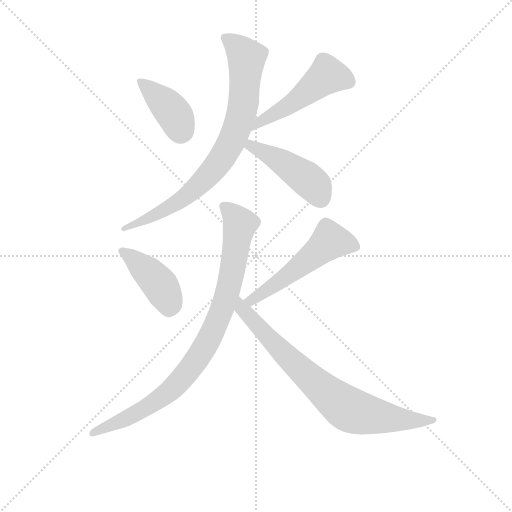
t = 0.00 s
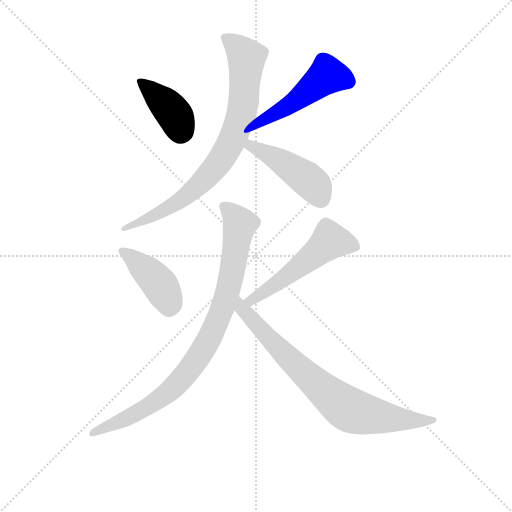
t = 1.20 s
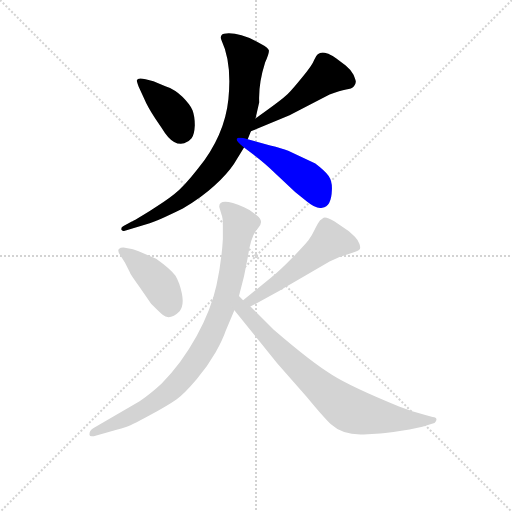
t = 2.40 s
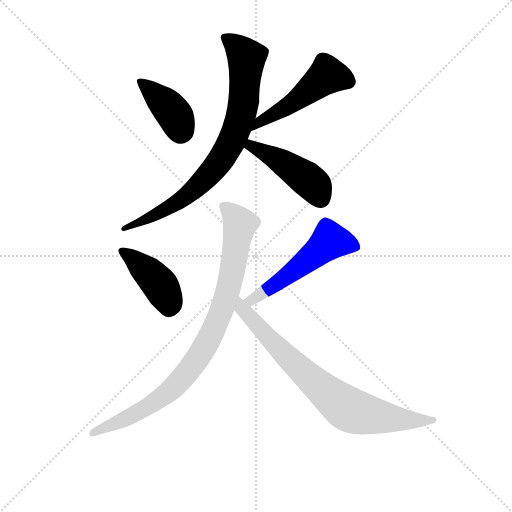
t = 3.60 s
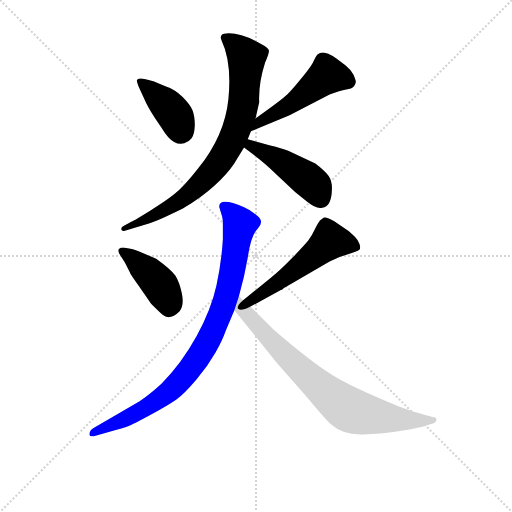
t = 4.81 s
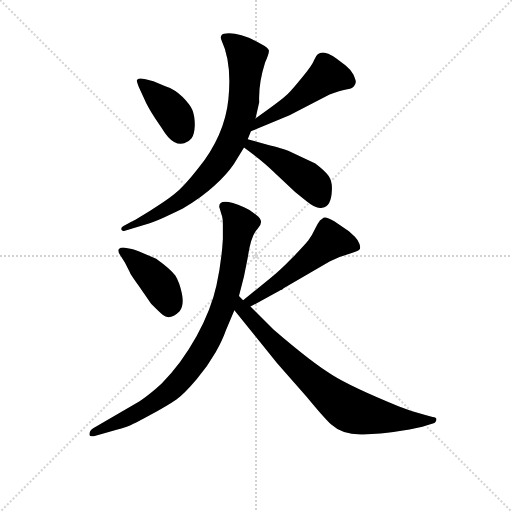
t = 6.01 s

The animated SVG that drew these frames (rendered in a browser with its animation timeline set to each time). Animation: 8 CSS @keyframes rules; one cycle of 6.01 s.

<svg version="1.1" viewBox="0 0 1024 1024" xmlns="http://www.w3.org/2000/svg">
  <g stroke="lightgray" stroke-dasharray="1,1" stroke-width="1" transform="scale(4, 4)">
    <line x1="0" y1="0" x2="256" y2="256"></line>
    <line x1="256" y1="0" x2="0" y2="256"></line>
    <line x1="128" y1="0" x2="128" y2="256"></line>
    <line x1="0" y1="128" x2="256" y2="128"></line>
  </g>
<g transform="scale(0.92, -0.92) translate(60, -900)">
   <style type="text/css">
    @keyframes keyframes0 {
      from {
       stroke: blue;
       stroke-dashoffset: 395;
       stroke-width: 128;
       }
       56% {
       animation-timing-function: step-end;
       stroke: blue;
       stroke-dashoffset: 0;
       stroke-width: 128;
       }
       to {
       stroke: black;
       stroke-width: 1024;
       }
       }
       #make-me-a-hanzi-animation-0 {
         animation: keyframes0 0.571452s both;
         animation-delay: 0.000000s;
         animation-timing-function: linear;
       }
    @keyframes keyframes1 {
      from {
       stroke: blue;
       stroke-dashoffset: 501;
       stroke-width: 128;
       }
       62% {
       animation-timing-function: step-end;
       stroke: blue;
       stroke-dashoffset: 0;
       stroke-width: 128;
       }
       to {
       stroke: black;
       stroke-width: 1024;
       }
       }
       #make-me-a-hanzi-animation-1 {
         animation: keyframes1 0.657715s both;
         animation-delay: 0.571452s;
         animation-timing-function: linear;
       }
    @keyframes keyframes2 {
      from {
       stroke: blue;
       stroke-dashoffset: 815;
       stroke-width: 128;
       }
       73% {
       animation-timing-function: step-end;
       stroke: blue;
       stroke-dashoffset: 0;
       stroke-width: 128;
       }
       to {
       stroke: black;
       stroke-width: 1024;
       }
       }
       #make-me-a-hanzi-animation-2 {
         animation: keyframes2 0.913249s both;
         animation-delay: 1.229167s;
         animation-timing-function: linear;
       }
    @keyframes keyframes3 {
      from {
       stroke: blue;
       stroke-dashoffset: 458;
       stroke-width: 128;
       }
       60% {
       animation-timing-function: step-end;
       stroke: blue;
       stroke-dashoffset: 0;
       stroke-width: 128;
       }
       to {
       stroke: black;
       stroke-width: 1024;
       }
       }
       #make-me-a-hanzi-animation-3 {
         animation: keyframes3 0.622721s both;
         animation-delay: 2.142415s;
         animation-timing-function: linear;
       }
    @keyframes keyframes4 {
      from {
       stroke: blue;
       stroke-dashoffset: 420;
       stroke-width: 128;
       }
       58% {
       animation-timing-function: step-end;
       stroke: blue;
       stroke-dashoffset: 0;
       stroke-width: 128;
       }
       to {
       stroke: black;
       stroke-width: 1024;
       }
       }
       #make-me-a-hanzi-animation-4 {
         animation: keyframes4 0.591797s both;
         animation-delay: 2.765137s;
         animation-timing-function: linear;
       }
    @keyframes keyframes5 {
      from {
       stroke: blue;
       stroke-dashoffset: 537;
       stroke-width: 128;
       }
       64% {
       animation-timing-function: step-end;
       stroke: blue;
       stroke-dashoffset: 0;
       stroke-width: 128;
       }
       to {
       stroke: black;
       stroke-width: 1024;
       }
       }
       #make-me-a-hanzi-animation-5 {
         animation: keyframes5 0.687012s both;
         animation-delay: 3.356934s;
         animation-timing-function: linear;
       }
    @keyframes keyframes6 {
      from {
       stroke: blue;
       stroke-dashoffset: 899;
       stroke-width: 128;
       }
       75% {
       animation-timing-function: step-end;
       stroke: blue;
       stroke-dashoffset: 0;
       stroke-width: 128;
       }
       to {
       stroke: black;
       stroke-width: 1024;
       }
       }
       #make-me-a-hanzi-animation-6 {
         animation: keyframes6 0.981608s both;
         animation-delay: 4.043945s;
         animation-timing-function: linear;
       }
    @keyframes keyframes7 {
      from {
       stroke: blue;
       stroke-dashoffset: 783;
       stroke-width: 128;
       }
       72% {
       animation-timing-function: step-end;
       stroke: blue;
       stroke-dashoffset: 0;
       stroke-width: 128;
       }
       to {
       stroke: black;
       stroke-width: 1024;
       }
       }
       #make-me-a-hanzi-animation-7 {
         animation: keyframes7 0.887207s both;
         animation-delay: 5.025553s;
         animation-timing-function: linear;
       }
</style>
<path d="M 273.5 723.5 L 256.5 727.5 Q 239.5 732.5 237.5 725.5 Q 236.5 724.5 241.5 711.5 L 253.5 685.5 Q 260.5 668.5 277.5 642.5 L 291.5 621.5 Q 306.5 596.5 318.5 591.5 Q 329.5 585.5 340.5 588.5 Q 350.5 591.5 356.5 599.5 Q 362.5 606.5 363.5 627.5 Q 363.5 647.5 358.5 660.5 Q 352.5 673.5 336.5 689.5 Q 320.5 705.5 299.5 712.5 L 273.5 723.5 Z" fill="lightgray"></path> 
<path d="M 485.5 614.5 L 569.5 649.5 L 656.5 694.5 Q 679.5 703.5 692.5 705.5 Q 704.5 706.5 709.5 712.5 Q 713.5 718.5 713.5 722.5 Q 713.5 725.5 708.5 737.5 Q 702.5 748.5 691.5 757.5 L 670.5 773.5 Q 654.5 783.5 651.5 783.5 Q 631.5 791.5 623.5 770.5 Q 618.5 757.5 597.5 732.5 Q 576.5 706.5 565.5 695.5 Q 553.5 683.5 495.5 642.5 C 471.5 625.5 457.5 602.5 485.5 614.5 Z" fill="lightgray"></path> 
<path d="M 495.5 642.5 L 503.5 677.5 Q 501.5 717.5 516.5 764.5 Q 525.5 784.5 524.5 790.5 Q 522.5 796.5 509.5 803.5 Q 467.5 827.5 437.5 827.5 Q 424.5 827.5 421.5 823.5 Q 418.5 818.5 421.5 812.5 Q 444.5 763.5 436.5 684.5 Q 428.5 605.5 370.5 533.5 Q 338.5 492.5 318.5 477.5 Q 298.5 461.5 265.5 441.5 Q 231.5 420.5 226.5 418.5 L 208.5 408.5 Q 203.5 406.5 203.5 401.5 Q 205.5 396.5 211.5 398.5 L 265.5 414.5 Q 280.5 418.5 337.5 446.5 Q 378.5 470.5 406.5 496.5 Q 434.5 522.5 448.5 543.5 L 470.5 579.5 L 478.5 597.5 L 485.5 614.5 L 495.5 642.5 Z" fill="lightgray"></path> 
<path d="M 470.5 579.5 L 491.5 563.5 Q 518.5 542.5 533.5 527.5 L 581.5 482.5 L 606.5 462.5 Q 628.5 444.5 640.5 448.5 Q 660.5 450.5 661.5 487.5 Q 662.5 505.5 654.5 517.5 Q 646.5 528.5 625.5 544.5 L 566.5 572.5 Q 552.5 577.5 527.5 583.5 L 478.5 597.5 C 449.5 605.5 446.5 597.5 470.5 579.5 Z" fill="lightgray"></path> 
<path d="M 226.5 358.5 L 211.5 361.5 Q 202.5 362.5 198.5 358.5 Q 194.5 354.5 202.5 343.5 L 211.5 329.5 L 222.5 307.5 Q 223.5 303.5 244.5 274.5 L 268.5 239.5 Q 287.5 220.5 293.5 215.5 Q 309.5 202.5 330.5 223.5 Q 340.5 236.5 335.5 261.5 Q 330.5 285.5 321.5 300.5 Q 311.5 314.5 279.5 337.5 L 251.5 349.5 Q 228.5 358.5 226.5 358.5 Z" fill="lightgray"></path> 
<path d="M 484.5 233.5 L 550.5 269.5 Q 552.5 269.5 556.5 273.5 L 656.5 331.5 Q 673.5 341.5 696.5 347.5 Q 718.5 353.5 721.5 357.5 Q 724.5 360.5 721.5 369.5 Q 718.5 378.5 711.5 385.5 L 698.5 397.5 L 667.5 418.5 Q 648.5 429.5 643.5 426.5 L 635.5 420.5 Q 631.5 415.5 624.5 401.5 Q 617.5 386.5 610.5 377.5 Q 603.5 368.5 576.5 340.5 Q 549.5 312.5 529.5 296.5 L 468.5 247.5 C 445.5 228.5 458.5 219.5 484.5 233.5 Z" fill="lightgray"></path> 
<path d="M 416.5 450.5 L 421.5 433.5 Q 424.5 426.5 424.5 411.5 L 424.5 380.5 Q 421.5 329.5 410.5 279.5 Q 399.5 228.5 367.5 169.5 Q 334.5 109.5 291.5 66.5 Q 272.5 48.5 243.5 27.5 L 143.5 -30.5 Q 134.5 -35.5 134.5 -43.5 Q 133.5 -51.5 149.5 -46.5 L 174.5 -39.5 Q 198.5 -33.5 210.5 -29.5 Q 222.5 -26.5 264.5 -3.5 Q 306.5 19.5 323.5 31.5 Q 340.5 43.5 367.5 75.5 Q 391.5 103.5 408.5 133.5 Q 424.5 162.5 430.5 180.5 L 449.5 225.5 L 459.5 256.5 L 470.5 299.5 L 478.5 339.5 Q 485.5 388.5 500.5 403.5 Q 515.5 418.5 498.5 431.5 Q 483.5 444.5 470.5 449.5 Q 416.5 472.5 416.5 450.5 Z" fill="lightgray"></path> 
<path d="M 449.5 225.5 L 542.5 110.5 L 606.5 37.5 Q 644.5 -8.5 659.5 -22.5 Q 685.5 -46.5 730.5 -44.5 L 766.5 -42.5 Q 774.5 -42.5 812.5 -36.5 Q 850.5 -30.5 868.5 -24.5 L 884.5 -19.5 Q 887.5 -16.5 888.5 -13.5 Q 890.5 -7.5 880.5 -6.5 L 866.5 -2.5 Q 834.5 5.5 807.5 16.5 Q 702.5 59.5 661.5 85.5 Q 620.5 109.5 534.5 183.5 L 484.5 233.5 L 468.5 247.5 L 459.5 256.5 C 437.5 277.5 430.5 248.5 449.5 225.5 Z" fill="lightgray"></path> 
      <clipPath id="make-me-a-hanzi-clip-0">
      <path d="M 273.5 723.5 L 256.5 727.5 Q 239.5 732.5 237.5 725.5 Q 236.5 724.5 241.5 711.5 L 253.5 685.5 Q 260.5 668.5 277.5 642.5 L 291.5 621.5 Q 306.5 596.5 318.5 591.5 Q 329.5 585.5 340.5 588.5 Q 350.5 591.5 356.5 599.5 Q 362.5 606.5 363.5 627.5 Q 363.5 647.5 358.5 660.5 Q 352.5 673.5 336.5 689.5 Q 320.5 705.5 299.5 712.5 L 273.5 723.5 Z" fill="lightgray"></path>
      </clipPath>
      <path clip-path="url(#make-me-a-hanzi-clip-0)" d="M 245.5 720.5 L 313.5 658.5 L 333.5 615.5 " fill="none" id="make-me-a-hanzi-animation-0" stroke-dasharray="267 534" stroke-linecap="round"></path>

      <clipPath id="make-me-a-hanzi-clip-1">
      <path d="M 485.5 614.5 L 569.5 649.5 L 656.5 694.5 Q 679.5 703.5 692.5 705.5 Q 704.5 706.5 709.5 712.5 Q 713.5 718.5 713.5 722.5 Q 713.5 725.5 708.5 737.5 Q 702.5 748.5 691.5 757.5 L 670.5 773.5 Q 654.5 783.5 651.5 783.5 Q 631.5 791.5 623.5 770.5 Q 618.5 757.5 597.5 732.5 Q 576.5 706.5 565.5 695.5 Q 553.5 683.5 495.5 642.5 C 471.5 625.5 457.5 602.5 485.5 614.5 Z" fill="lightgray"></path>
      </clipPath>
      <path clip-path="url(#make-me-a-hanzi-clip-1)" d="M 696.5 723.5 L 665.5 734.5 L 645.5 732.5 L 566.5 669.5 L 510.5 640.5 L 491.5 620.5 " fill="none" id="make-me-a-hanzi-animation-1" stroke-dasharray="373 746" stroke-linecap="round"></path>

      <clipPath id="make-me-a-hanzi-clip-2">
      <path d="M 495.5 642.5 L 503.5 677.5 Q 501.5 717.5 516.5 764.5 Q 525.5 784.5 524.5 790.5 Q 522.5 796.5 509.5 803.5 Q 467.5 827.5 437.5 827.5 Q 424.5 827.5 421.5 823.5 Q 418.5 818.5 421.5 812.5 Q 444.5 763.5 436.5 684.5 Q 428.5 605.5 370.5 533.5 Q 338.5 492.5 318.5 477.5 Q 298.5 461.5 265.5 441.5 Q 231.5 420.5 226.5 418.5 L 208.5 408.5 Q 203.5 406.5 203.5 401.5 Q 205.5 396.5 211.5 398.5 L 265.5 414.5 Q 280.5 418.5 337.5 446.5 Q 378.5 470.5 406.5 496.5 Q 434.5 522.5 448.5 543.5 L 470.5 579.5 L 478.5 597.5 L 485.5 614.5 L 495.5 642.5 Z" fill="lightgray"></path>
      </clipPath>
      <path clip-path="url(#make-me-a-hanzi-clip-2)" d="M 428.5 818.5 L 462.5 790.5 L 476.5 767.5 L 465.5 655.5 L 441.5 589.5 L 395.5 521.5 L 320.5 454.5 L 208.5 403.5 " fill="none" id="make-me-a-hanzi-animation-2" stroke-dasharray="687 1374" stroke-linecap="round"></path>

      <clipPath id="make-me-a-hanzi-clip-3">
      <path d="M 470.5 579.5 L 491.5 563.5 Q 518.5 542.5 533.5 527.5 L 581.5 482.5 L 606.5 462.5 Q 628.5 444.5 640.5 448.5 Q 660.5 450.5 661.5 487.5 Q 662.5 505.5 654.5 517.5 Q 646.5 528.5 625.5 544.5 L 566.5 572.5 Q 552.5 577.5 527.5 583.5 L 478.5 597.5 C 449.5 605.5 446.5 597.5 470.5 579.5 Z" fill="lightgray"></path>
      </clipPath>
      <path clip-path="url(#make-me-a-hanzi-clip-3)" d="M 483.5 590.5 L 485.5 582.5 L 542.5 554.5 L 603.5 513.5 L 622.5 497.5 L 637.5 469.5 " fill="none" id="make-me-a-hanzi-animation-3" stroke-dasharray="330 660" stroke-linecap="round"></path>

      <clipPath id="make-me-a-hanzi-clip-4">
      <path d="M 226.5 358.5 L 211.5 361.5 Q 202.5 362.5 198.5 358.5 Q 194.5 354.5 202.5 343.5 L 211.5 329.5 L 222.5 307.5 Q 223.5 303.5 244.5 274.5 L 268.5 239.5 Q 287.5 220.5 293.5 215.5 Q 309.5 202.5 330.5 223.5 Q 340.5 236.5 335.5 261.5 Q 330.5 285.5 321.5 300.5 Q 311.5 314.5 279.5 337.5 L 251.5 349.5 Q 228.5 358.5 226.5 358.5 Z" fill="lightgray"></path>
      </clipPath>
      <path clip-path="url(#make-me-a-hanzi-clip-4)" d="M 206.5 352.5 L 235.5 333.5 L 284.5 284.5 L 304.5 250.5 L 306.5 230.5 " fill="none" id="make-me-a-hanzi-animation-4" stroke-dasharray="292 584" stroke-linecap="round"></path>

      <clipPath id="make-me-a-hanzi-clip-5">
      <path d="M 484.5 233.5 L 550.5 269.5 Q 552.5 269.5 556.5 273.5 L 656.5 331.5 Q 673.5 341.5 696.5 347.5 Q 718.5 353.5 721.5 357.5 Q 724.5 360.5 721.5 369.5 Q 718.5 378.5 711.5 385.5 L 698.5 397.5 L 667.5 418.5 Q 648.5 429.5 643.5 426.5 L 635.5 420.5 Q 631.5 415.5 624.5 401.5 Q 617.5 386.5 610.5 377.5 Q 603.5 368.5 576.5 340.5 Q 549.5 312.5 529.5 296.5 L 468.5 247.5 C 445.5 228.5 458.5 219.5 484.5 233.5 Z" fill="lightgray"></path>
      </clipPath>
      <path clip-path="url(#make-me-a-hanzi-clip-5)" d="M 712.5 363.5 L 656.5 376.5 L 553.5 292.5 L 487.5 246.5 L 477.5 249.5 " fill="none" id="make-me-a-hanzi-animation-5" stroke-dasharray="409 818" stroke-linecap="round"></path>

      <clipPath id="make-me-a-hanzi-clip-6">
      <path d="M 416.5 450.5 L 421.5 433.5 Q 424.5 426.5 424.5 411.5 L 424.5 380.5 Q 421.5 329.5 410.5 279.5 Q 399.5 228.5 367.5 169.5 Q 334.5 109.5 291.5 66.5 Q 272.5 48.5 243.5 27.5 L 143.5 -30.5 Q 134.5 -35.5 134.5 -43.5 Q 133.5 -51.5 149.5 -46.5 L 174.5 -39.5 Q 198.5 -33.5 210.5 -29.5 Q 222.5 -26.5 264.5 -3.5 Q 306.5 19.5 323.5 31.5 Q 340.5 43.5 367.5 75.5 Q 391.5 103.5 408.5 133.5 Q 424.5 162.5 430.5 180.5 L 449.5 225.5 L 459.5 256.5 L 470.5 299.5 L 478.5 339.5 Q 485.5 388.5 500.5 403.5 Q 515.5 418.5 498.5 431.5 Q 483.5 444.5 470.5 449.5 Q 416.5 472.5 416.5 450.5 Z" fill="lightgray"></path>
      </clipPath>
      <path clip-path="url(#make-me-a-hanzi-clip-6)" d="M 427.5 450.5 L 450.5 431.5 L 461.5 412.5 L 433.5 259.5 L 389.5 152.5 L 342.5 84.5 L 306.5 48.5 L 246.5 6.5 L 143.5 -39.5 " fill="none" id="make-me-a-hanzi-animation-6" stroke-dasharray="771 1542" stroke-linecap="round"></path>

      <clipPath id="make-me-a-hanzi-clip-7">
      <path d="M 449.5 225.5 L 542.5 110.5 L 606.5 37.5 Q 644.5 -8.5 659.5 -22.5 Q 685.5 -46.5 730.5 -44.5 L 766.5 -42.5 Q 774.5 -42.5 812.5 -36.5 Q 850.5 -30.5 868.5 -24.5 L 884.5 -19.5 Q 887.5 -16.5 888.5 -13.5 Q 890.5 -7.5 880.5 -6.5 L 866.5 -2.5 Q 834.5 5.5 807.5 16.5 Q 702.5 59.5 661.5 85.5 Q 620.5 109.5 534.5 183.5 L 484.5 233.5 L 468.5 247.5 L 459.5 256.5 C 437.5 277.5 430.5 248.5 449.5 225.5 Z" fill="lightgray"></path>
      </clipPath>
      <path clip-path="url(#make-me-a-hanzi-clip-7)" d="M 461.5 249.5 L 466.5 227.5 L 535.5 152.5 L 606.5 83.5 L 690.5 14.5 L 722.5 1.5 L 797.5 -11.5 L 881.5 -13.5 " fill="none" id="make-me-a-hanzi-animation-7" stroke-dasharray="655 1310" stroke-linecap="round"></path>

</g>
</svg>
